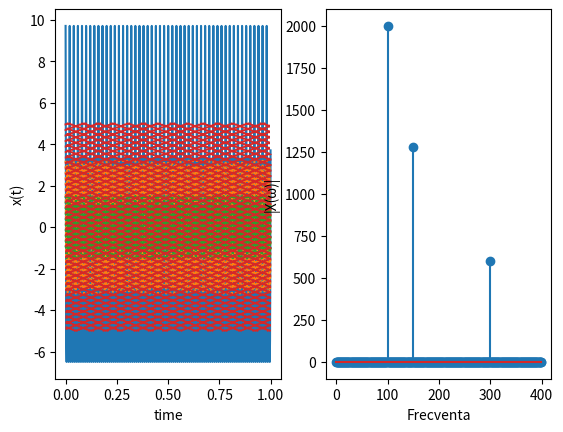

Write Python code to recreate this figure.
import numpy as np
import matplotlib.pyplot as plt
import math


def tf(ω, signal):
    tfω = 0
    for i in range(len(signal)):
        tfω += signal[i] * math.e**((1j * (-2) * np.pi * i * ω) / len(signal))
    return np.abs(tfω)


# [redacted]
# We have realised after reading *more carefully* the course that the number of samples in the signal must be equal to the number of frequencies studied
# But this realization doesn't seem to fit Teo's solution and why does the result scale if we use (0,1600,2)?


t = np.arange(0,1,1/800)
sig_1 = 3.2 * np.cos(2 * np.pi * 150 * t)
sig_2 = 1.5 * np.cos(2 * np.pi * 300 * t)
sig_3 = 5 * np.cos(2 * np.pi * 100 * t)
ω = np.arange(0,800,1)
sig = sig_1 + sig_2 + sig_3
tf_sig = [tf(i,sig) for i in range(800)]

fig, ass = plt.subplots(1, 2)

ass[0].plot(t, sig)
ass[0].plot(t, sig_1, linestyle='dotted')
ass[0].plot(t, sig_2, linestyle='dotted')
ass[0].plot(t, sig_3, linestyle='dotted')
ass[0].set_xlabel('time')
ass[0].set_ylabel('x(t)')


ass[1].stem(ω[:len(ω)//2],tf_sig[:len(tf_sig)//2])
ass[1].set_xlabel('Frecventa')
ass[1].set_ylabel('|X(ω)|')

plt.savefig("ex3.pdf", format="pdf", bbox_inches="tight")
plt.show()
